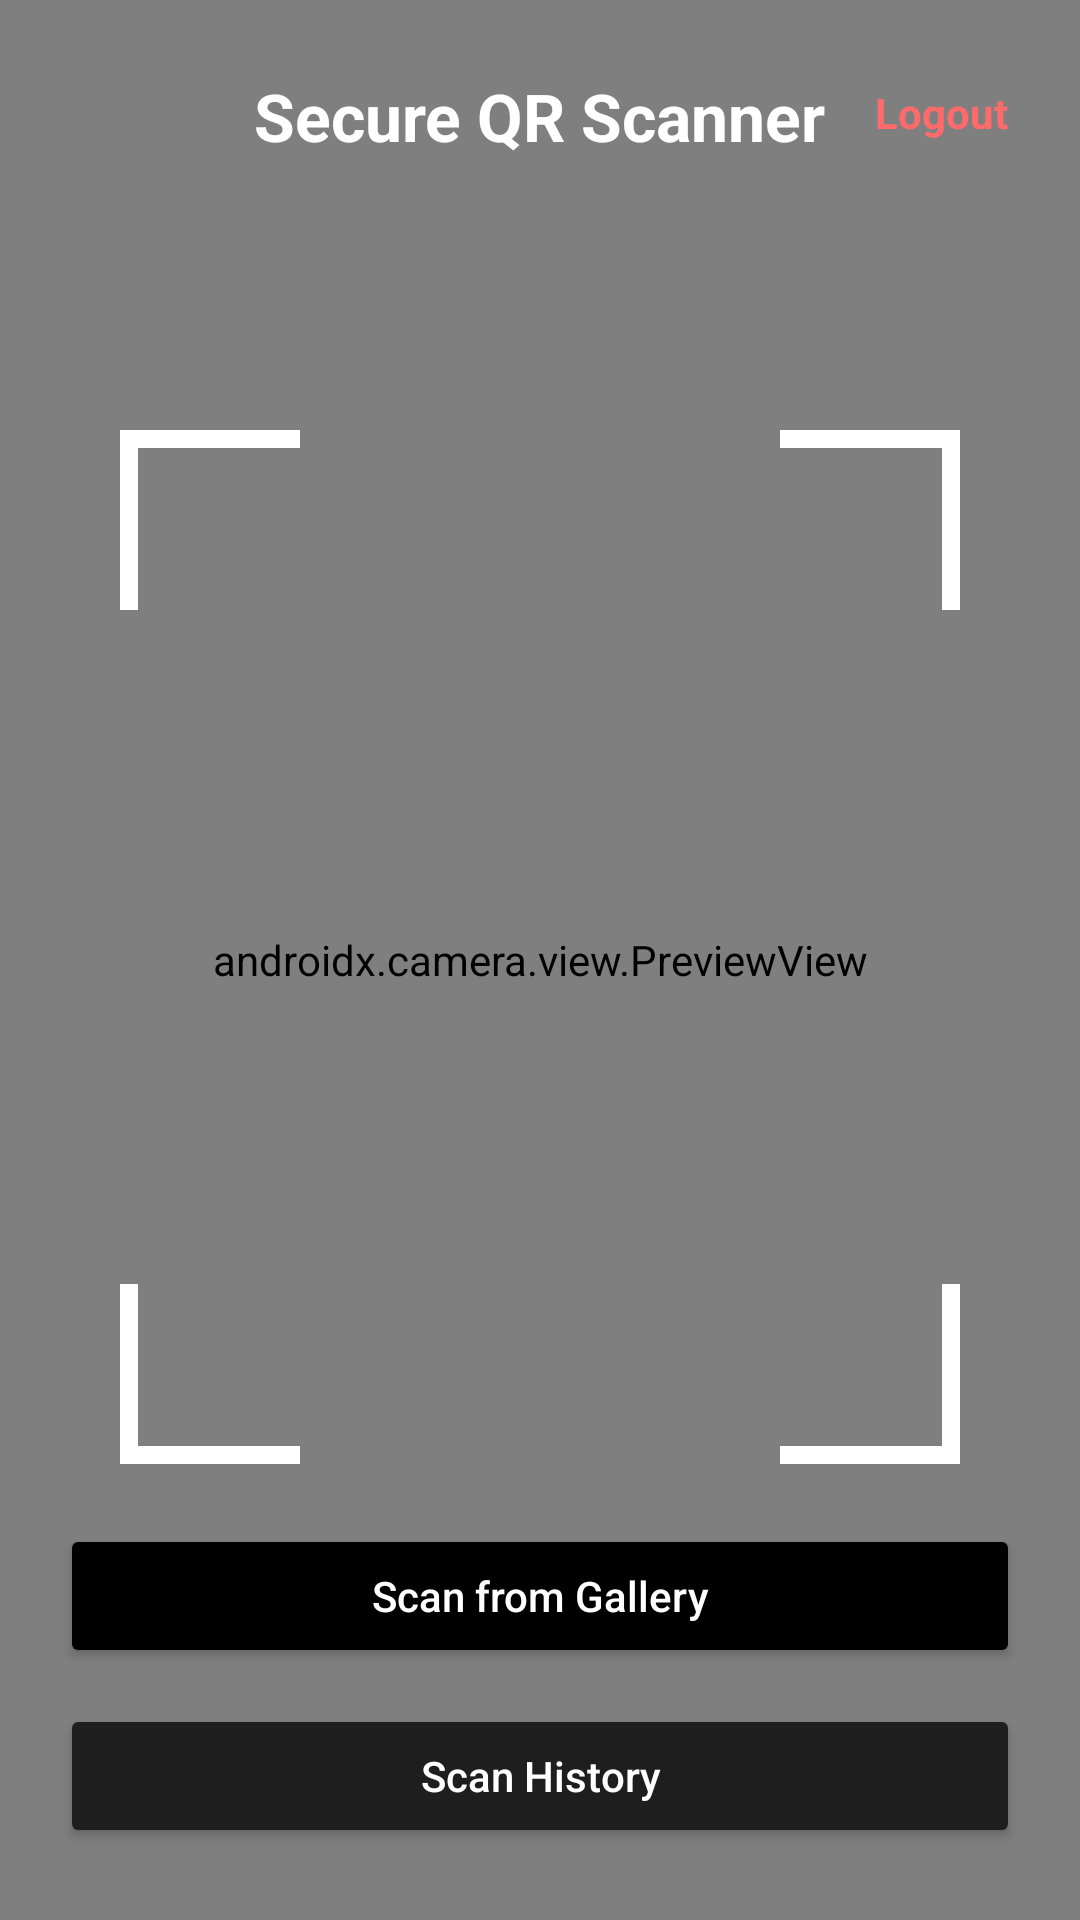

This screen was rendered from an Android layout file. Write that file and the resources it references.
<!-- AndroidManifest.xml: application theme Theme.SecureQRScanner -->
<!-- res/layout/activity_main.xml -->
<?xml version="1.0" encoding="utf-8"?>
<FrameLayout xmlns:android="http://schemas.android.com/apk/res/android"
    xmlns:app="http://schemas.android.com/apk/res-auto"
    android:layout_width="match_parent"
    android:layout_height="match_parent"
    android:background="#000000">

    
    <androidx.camera.view.PreviewView
        android:id="@+id/previewView"
        android:layout_width="match_parent"
        android:layout_height="match_parent"
        app:scaleType="fillCenter" />

    
    <LinearLayout
        android:layout_width="match_parent"
        android:layout_height="match_parent"
        android:orientation="vertical"
        android:paddingStart="20dp"
        android:paddingTop="24dp"
        android:paddingEnd="20dp"
        android:paddingBottom="24dp">

        
        <RelativeLayout
            android:layout_width="match_parent"
            android:layout_height="wrap_content">

            <TextView
                android:id="@+id/tvMainTitle"
                android:layout_width="wrap_content"
                android:layout_height="wrap_content"
                android:layout_centerHorizontal="true"
                android:text="Secure QR Scanner"
                android:textColor="#FFFFFF"
                android:textSize="22sp"
                android:textStyle="bold" />

            <TextView
                android:id="@+id/btnLogout"
                android:layout_width="wrap_content"
                android:layout_height="wrap_content"
                android:layout_alignParentEnd="true"
                android:clickable="true"
                android:focusable="true"
                android:padding="4dp"
                android:text="Logout"
                android:textColor="#FF6B6B"
                android:textSize="14sp"
                android:textStyle="bold" />
        </RelativeLayout>

        
        <Space
            android:layout_width="match_parent"
            android:layout_height="70dp" />

        
        <FrameLayout
            android:layout_width="match_parent"
            android:layout_height="0dp"
            android:layout_weight="1"
            android:padding="20dp">

            
            <LinearLayout
                android:layout_width="60dp"
                android:layout_height="60dp"
                android:layout_gravity="top|start"
                android:orientation="vertical">

                <View
                    android:layout_width="60dp"
                    android:layout_height="6dp"
                    android:background="#FFFFFF" />

                <View
                    android:layout_width="6dp"
                    android:layout_height="54dp"
                    android:background="#FFFFFF" />
            </LinearLayout>

            
            <LinearLayout
                android:layout_width="60dp"
                android:layout_height="60dp"
                android:layout_gravity="top|end"
                android:gravity="end"
                android:orientation="vertical">

                <View
                    android:layout_width="60dp"
                    android:layout_height="6dp"
                    android:background="#FFFFFF" />

                <View
                    android:layout_width="6dp"
                    android:layout_height="54dp"
                    android:background="#FFFFFF" />
            </LinearLayout>

            
            <LinearLayout
                android:layout_width="60dp"
                android:layout_height="60dp"
                android:layout_gravity="bottom|start"
                android:gravity="bottom"
                android:orientation="vertical">

                <View
                    android:layout_width="6dp"
                    android:layout_height="54dp"
                    android:background="#FFFFFF" />

                <View
                    android:layout_width="60dp"
                    android:layout_height="6dp"
                    android:background="#FFFFFF" />
            </LinearLayout>

            
            <LinearLayout
                android:layout_width="60dp"
                android:layout_height="60dp"
                android:layout_gravity="bottom|end"
                android:gravity="bottom|end"
                android:orientation="vertical">

                <View
                    android:layout_width="6dp"
                    android:layout_height="54dp"
                    android:layout_gravity="end"
                    android:background="#FFFFFF" />

                <View
                    android:layout_width="60dp"
                    android:layout_height="6dp"
                    android:background="#FFFFFF" />
            </LinearLayout>

        </FrameLayout>

        
        <Button
            android:id="@+id/btnPickGallery"
            android:layout_width="match_parent"
            android:layout_height="wrap_content"
            android:backgroundTint="#000000"
            android:text="Scan from Gallery"
            android:textAllCaps="false"
            android:textColor="#FFFFFF" />

        <Button
            android:id="@+id/btnHistory"
            android:layout_width="match_parent"
            android:layout_height="wrap_content"
            android:layout_marginTop="12dp"
            android:backgroundTint="#1E1E1E"
            android:text="Scan History"
            android:textAllCaps="false"
            android:textColor="#FFFFFF" />

    </LinearLayout>

</FrameLayout>
<!-- resources referenced by this layout -->
<resources>
  <style name="Theme.SecureQRScanner" parent="Base.Theme.SecureQRScanner" />
  <style name="Base.Theme.SecureQRScanner" parent="Theme.Material3.DayNight.NoActionBar">
          
          
      </style>
</resources>
